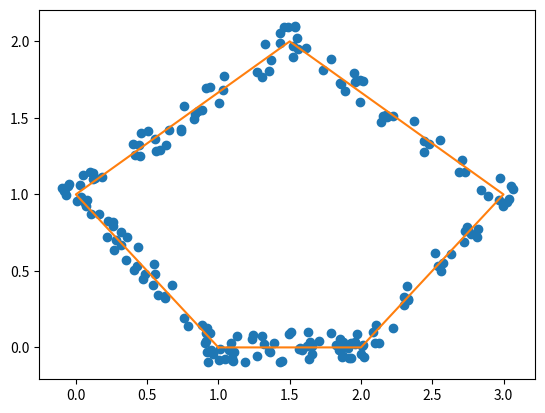

Recreate this plot in Python.
import matplotlib.pyplot as plt
import random
import numpy as np
from numpy import ones,vstack
from numpy.linalg import lstsq
import scipy.stats as stats

POINTS_PER_LINE = 40
max_buffer_dist = 0.1
SD = 2

TRAINING_DATA_NUM = 10000
TEST_DATA_NUM = 500

x_data = [1.0, 2.0, 3.0, 1.5, 0, 1.0]
y_data = [0.0, 0.0, 1.0, 2., 1.0, 0.0]

a_values = []
b_values = []
c_values = []

for i in range(len(x_data) - 1):
    x_coords = [x_data[i], x_data[i + 1]]
    y_coords = [y_data[i], y_data[i+1]]
    if x_coords[0] == x_coords[1]:
        a_values.append(1)
        b_values.append(0)
        c_values.append(x_coords[0])
        continue
    if y_coords[0] == y_coords[1]:
        a_values.append(0)
        b_values.append(-1)
        c_values.append(y_coords[0])
        continue
    A = vstack([x_coords, ones(len(x_coords))]).T
    m, c = lstsq(A, y_coords, rcond=None)[0]
    b_values.append(-1)
    a_values.append(m)
    c_values.append(c)

x_pc = []
y_pc = []
for step in range(POINTS_PER_LINE * (len(x_data) - 1)):
    r_index = random.randrange(0, len(x_data) - 1)
    x_coords = [x_data[r_index], x_data[r_index+1]]
    y_coords = [y_data[r_index], y_data[r_index+1]]
    x_random = np.random.uniform(min(x_coords) - max_buffer_dist, max(x_coords) + max_buffer_dist, 1)

    y_random = 0

    if b_values[r_index] == 0:
        low = min(y_coords) - max_buffer_dist
        upp = max(y_coords) + max_buffer_dist
        y_random = np.random.uniform(low, upp, 1)
    elif b_values[r_index] == -1:
        m = a_values[r_index]
        c = c_values[r_index]
        y_target = m * x_random[0] + c
        low = y_target - max_buffer_dist
        upp = y_target + max_buffer_dist
        if upp > max(y_coords) + max_buffer_dist:
            upp = max(y_coords) + max_buffer_dist
        if low < min(y_coords) - max_buffer_dist:
            low = min(y_coords) - max_buffer_dist
        y_random = [stats.truncnorm((low - y_target) / SD, (upp - y_target) / SD, loc=y_target, scale=SD).rvs()]

    x_pc.append(x_random[0])
    y_pc.append(y_random[0])

plt.plot(x_pc, y_pc, 'o')
plt.plot(x_data, y_data)
plt.show()